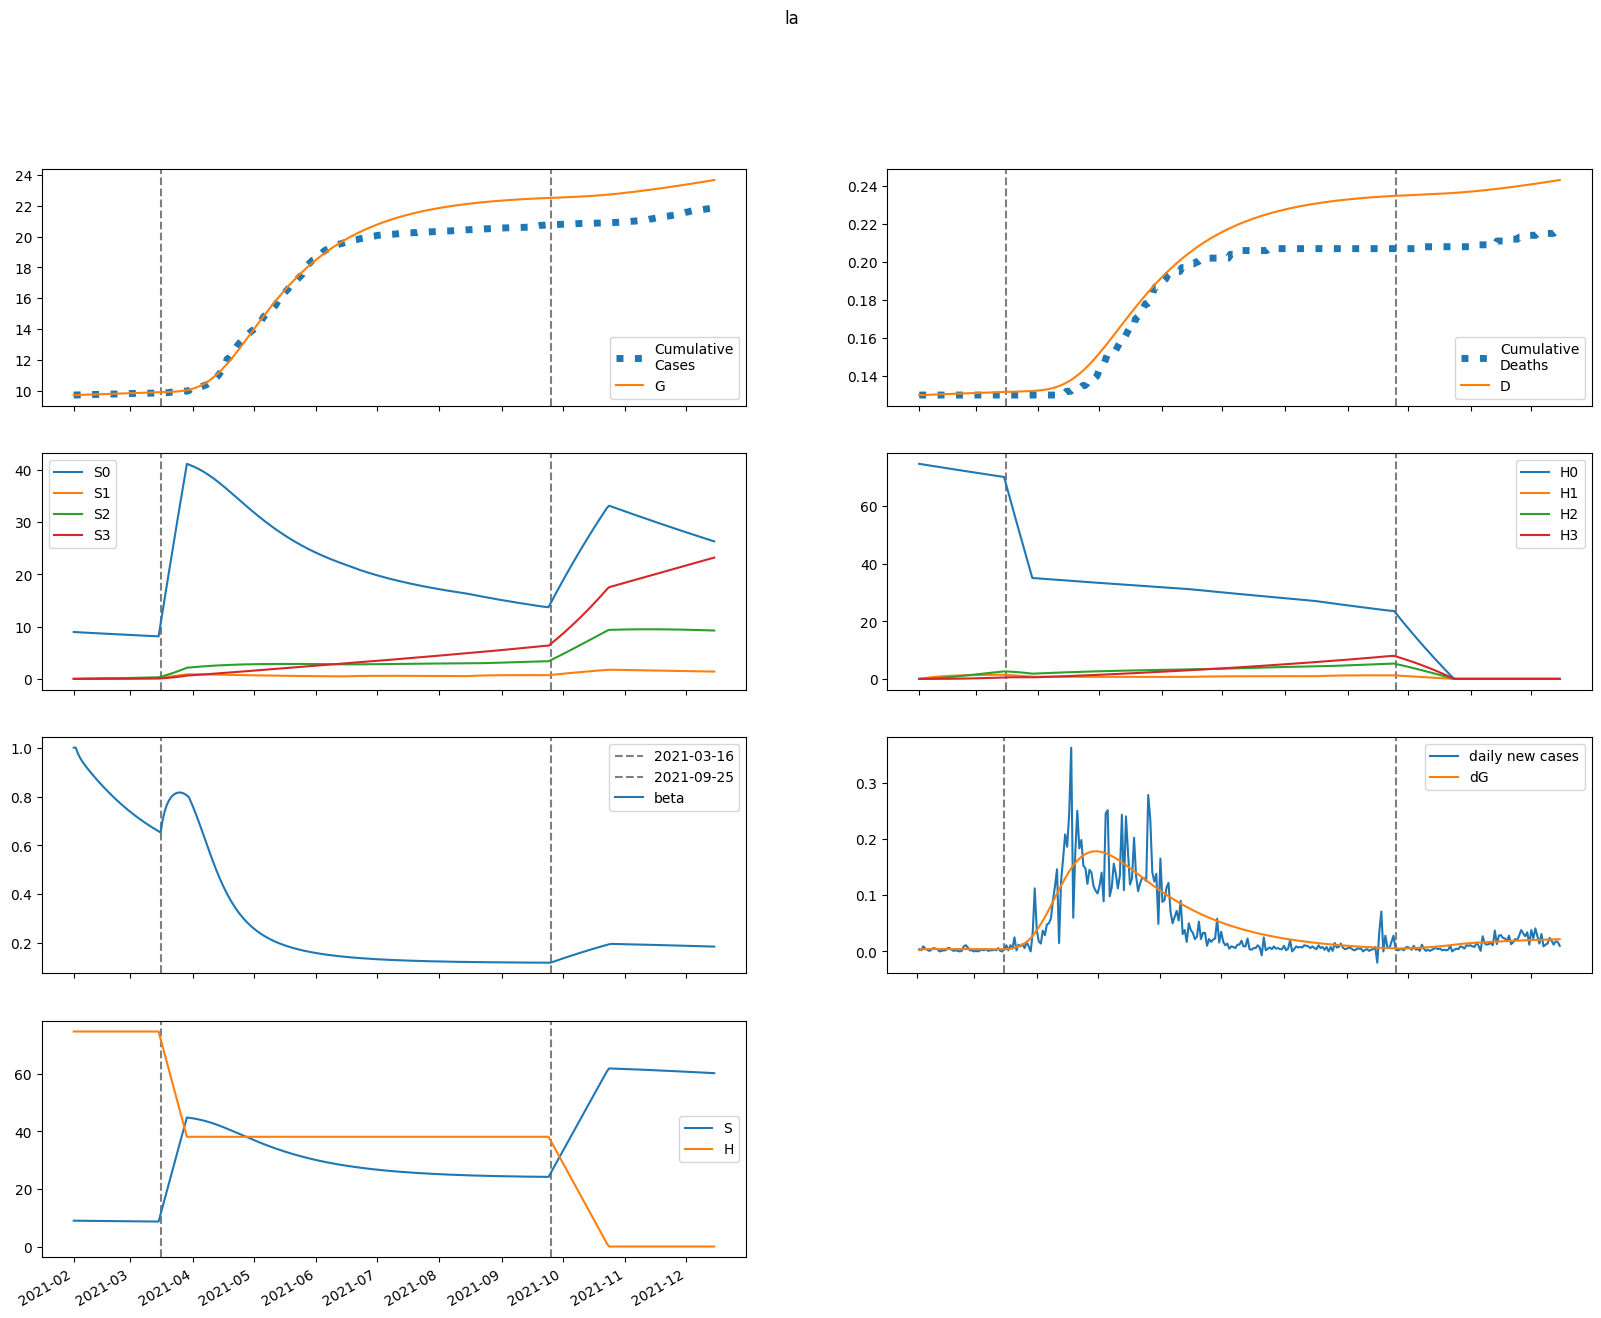

Values plotted in this chart, from the file beside it:
series, 2021-02-01, 2021-02-02, 2021-02-03, 2021-02-04, 2021-02-05, 2021-02-06, 2021-02-07, 2021-02-08, 2021-02-09, 2021-02-10, 2021-02-11, 2021-02-12, 2021-02-13, 2021-02-14, 2021-02-15, 2021-02-16, 2021-02-17, 2021-02-18, 2021-02-19, 2021-02-20, 2021-02-21, 2021-02-22, 2021-02-23
S, 8983, 8969, 8959, 8950, 8942, 8935, 8928, 8921, 8914, 8906, 8899, 8892, 8885, 8878, 8871, 8864, 8856, 8849, 8842, 8835, 8828, 8821, 8814
E, 18.72, 28.39, 32.97, 35.02, 35.85, 36.11, 36.11, 36.03, 35.93, 35.84, 35.77, 35.74, 35.72, 35.71, 35.72, 35.73, 35.75, 35.76, 35.77, 35.77, 35.76, 35.74, 35.72
I, 57.68, 36.85, 25.51, 19.26, 15.75, 13.75, 12.57, 11.87, 11.44, 11.17, 10.99, 10.88, 10.81, 10.77, 10.74, 10.72, 10.72, 10.71, 10.71, 10.71, 10.71, 10.71, 10.71
A, 38.6, 38.56, 39.29, 40.36, 41.56, 42.77, 43.95, 45.09, 46.18, 47.21, 48.2, 49.14, 50.04, 50.9, 51.73, 52.52, 53.29, 54.02, 54.73, 55.41, 56.06, 56.68, 57.28
IH, 0.0, 11.54, 17.42, 20.28, 21.52, 21.9, 21.83, 21.54, 21.14, 20.71, 20.27, 19.86, 19.48, 19.14, 18.83, 18.55, 18.31, 18.1, 17.91, 17.75, 17.61, 17.48, 17.37
IN, 11.54, 22.3, 28.19, 31.42, 33.18, 34.12, 34.6, 34.82, 34.88, 34.85, 34.76, 34.65, 34.52, 34.39, 34.25, 34.12, 34, 33.88, 33.77, 33.67, 33.57, 33.48, 33.4
D, 130.0, 130.0, 130, 130.1, 130.1, 130.1, 130.2, 130.2, 130.3, 130.3, 130.4, 130.4, 130.5, 130.5, 130.5, 130.6, 130.6, 130.7, 130.7, 130.7, 130.8, 130.8, 130.8
R, 0.0, 2.311, 6.797, 12.45, 18.72, 25.31, 32.07, 38.89, 45.74, 52.58, 59.41, 66.21, 73, 79.76, 86.51, 93.24, 99.96, 106.7, 113.4, 120.1, 126.8, 133.5, 140.2
G, 9720, 9722, 9726, 9730, 9734, 9738, 9742, 9747, 9751, 9755, 9760, 9764, 9768, 9773, 9777, 9781, 9785, 9790, 9794, 9798, 9802, 9807, 9811
H, 74688, 74688, 74688, 74688, 74688, 74688, 74688, 74688, 74688, 74688, 74688, 74688, 74688, 74688, 74688, 74688, 74688, 74688, 74688, 74688, 74688, 74688, 74688
S0, 8983, 8956, 8932, 8910, 8889, 8868, 8848, 8827, 8807, 8787, 8767, 8747, 8726, 8706, 8686, 8666, 8646, 8626, 8606, 8586, 8566, 8547, 8527
E0, 18.72, 28.39, 32.95, 34.98, 35.79, 36.01, 35.99, 35.87, 35.74, 35.61, 35.51, 35.44, 35.39, 35.35, 35.32, 35.3, 35.28, 35.26, 35.24, 35.21, 35.17, 35.12, 35.06
I0, 57.68, 36.85, 25.51, 19.26, 15.74, 13.73, 12.56, 11.85, 11.41, 11.12, 10.94, 10.82, 10.74, 10.68, 10.64, 10.62, 10.6, 10.59, 10.58, 10.57, 10.56, 10.55, 10.54
A0, 38.6, 38.56, 39.29, 40.36, 41.55, 42.76, 43.94, 45.07, 46.14, 47.16, 48.13, 49.05, 49.93, 50.77, 51.58, 52.34, 53.08, 53.79, 54.46, 55.11, 55.73, 56.32, 56.88
IH0, 0.0, 11.54, 17.42, 20.28, 21.52, 21.9, 21.83, 21.53, 21.13, 20.69, 20.25, 19.83, 19.45, 19.09, 18.77, 18.48, 18.23, 18, 17.8, 17.63, 17.47, 17.33, 17.21
IN0, 11.54, 22.3, 28.19, 31.42, 33.18, 34.12, 34.6, 34.81, 34.87, 34.83, 34.74, 34.61, 34.48, 34.33, 34.19, 34.04, 33.9, 33.77, 33.64, 33.52, 33.4, 33.29, 33.19
D0, 130.0, 130.0, 130, 130.1, 130.1, 130.1, 130.2, 130.2, 130.3, 130.3, 130.4, 130.4, 130.5, 130.5, 130.5, 130.6, 130.6, 130.7, 130.7, 130.7, 130.8, 130.8, 130.8
R0, 0.0, 2.311, 6.797, 12.45, 18.72, 25.31, 32.07, 38.89, 45.73, 52.57, 59.39, 66.19, 72.97, 79.72, 86.45, 93.16, 99.86, 106.5, 113.2, 119.9, 126.6, 133.2, 139.9
G0, 9720, 9722, 9726, 9730, 9734, 9738, 9742, 9747, 9751, 9755, 9760, 9764, 9768, 9772, 9777, 9781, 9785, 9789, 9793, 9798, 9802, 9806, 9810
H0, 74688, 74576, 74464, 74352, 74241, 74130, 74018, 73907, 73796, 73686, 73575, 73465, 73355, 73245, 73135, 73025, 72916, 72806, 72697, 72588, 72479, 72370, 72262
S1, 0.0, 13.45, 25.9, 37.41, 48.06, 57.91, 67.02, 75.45, 83.23, 90.43, 97.07, 103.2, 108.9, 114.1, 118.9, 123.3, 127.4, 131.2, 134.6, 137.8, 140.7, 143.4, 145.9
E1, 0.0, 0.0, 0.01538, 0.0373, 0.06259, 0.08999, 0.1189, 0.1487, 0.1791, 0.2097, 0.24, 0.2699, 0.2989, 0.3269, 0.3538, 0.3795, 0.4038, 0.4267, 0.4482, 0.4684, 0.4871, 0.5045, 0.5205
I1, 0.0, 0.0, 0.0, 0.001842, 0.005574, 0.01084, 0.01729, 0.02462, 0.03259, 0.04102, 0.04974, 0.0586, 0.06749, 0.07631, 0.08495, 0.09336, 0.1015, 0.1093, 0.1167, 0.1237, 0.1303, 0.1366, 0.1424
A1, 0.0, 0.0, 0.0, 0.001233, 0.004175, 0.009026, 0.01588, 0.02478, 0.03571, 0.04865, 0.06352, 0.08023, 0.09866, 0.1187, 0.1401, 0.1629, 0.1868, 0.2117, 0.2375, 0.2639, 0.2909, 0.3183, 0.346
IH1, 0.0, 0.0, 0.0, 0.0, 0.0003685, 0.001436, 0.00342, 0.006437, 0.01053, 0.01569, 0.02188, 0.02901, 0.037, 0.04573, 0.05511, 0.06501, 0.07531, 0.08592, 0.09671, 0.1076, 0.1185, 0.1293, 0.14
IN1, 0.0, 0.0, 0.0, 0.0, 0.0003685, 0.001459, 0.003531, 0.006754, 0.01123, 0.017, 0.02407, 0.03242, 0.04198, 0.05269, 0.06445, 0.07715, 0.09069, 0.105, 0.1198, 0.1352, 0.151, 0.167, 0.1832
D1, 0.0, 0.0, 0.0, 0.0, 0.0, 7.775049138397195e-07, 3.8075053836569923e-06, 1.1023855428678194e-05, 2.4607795843009563e-05, 4.683195720543731e-05, 7.994964593137172e-05, 0.0001261, 0.0001873, 0.0002654, 0.0003619, 0.0004782, 0.0006154, 0.0007743, 0.0009556, 0.00116, 0.001387, 0.001637, 0.00191
R1, 0.0, 0.0, 0.0, 0.0, 4.931789113976171e-05, 0.0002874, 0.0009273, 0.00223, 0.004485, 0.007994, 0.01306, 0.01997, 0.02901, 0.04043, 0.05447, 0.07134, 0.09121, 0.1143, 0.1406, 0.1703, 0.2035, 0.2401, 0.2803
G1, 0.0, 0.0, 0.0, 0.001842, 0.006311, 0.01381, 0.02459, 0.03884, 0.05666, 0.07812, 0.1032, 0.132, 0.1643, 0.2002, 0.2393, 0.2817, 0.3272, 0.3756, 0.4267, 0.4804, 0.5365, 0.5949, 0.6553
H1, 0.0, 112, 215.9, 312.2, 401.4, 484.1, 560.7, 631.7, 697.4, 758.3, 814.7, 866.8, 915.1, 959.8, 1001, 1039, 1075, 1107, 1137, 1165, 1191, 1214, 1236
S2, 0.0, 0.0, 0.9599, 2.796, 5.432, 8.795, 12.82, 17.45, 22.62, 28.29, 34.4, 40.9, 47.77, 54.96, 62.43, 70.16, 78.11, 86.25, 94.56, 103, 111.6, 120.3, 129.1
E2, 0.0, 0.0, 0.0, 0.0003243, 0.001116, 0.002472, 0.00447, 0.007167, 0.0106, 0.0148, 0.01975, 0.02545, 0.03188, 0.03899, 0.04675, 0.05512, 0.06404, 0.07348, 0.08338, 0.09368, 0.1044, 0.1153, 0.1266
I2, 0.0, 0.0, 0.0, 0.0, 3.885703737130044e-05, 0.000157, 0.0003904, 0.0007698, 0.001321, 0.002063, 0.003011, 0.004173, 0.005553, 0.007151, 0.008962, 0.01098, 0.01319, 0.01559, 0.01816, 0.02088, 0.02376, 0.02676, 0.02987
A2, 0.0, 0.0, 0.0, 0.0, 2.6004667456094165e-05, 0.0001145, 0.0003081, 0.0006542, 0.001203, 0.002005, 0.003111, 0.00457, 0.006429, 0.008727, 0.0115, 0.01479, 0.01862, 0.02301, 0.02798, 0.03355, 0.03972, 0.0465, 0.05389
IH2, 0.0, 0.0, 0.0, 0.0, 0.0, 7.771407474260089e-06, 3.818089715407752e-05, 0.0001114, 0.000251, 0.0004828, 0.0008332, 0.001328, 0.001992, 0.002846, 0.00391, 0.005199, 0.006726, 0.008498, 0.01052, 0.0128, 0.01533, 0.01811, 0.02113
IN2, 0.0, 0.0, 0.0, 0.0, 0.0, 7.771407474260089e-06, 3.866432963537121e-05, 0.0001142, 0.0002605, 0.0005073, 0.0008861, 0.001429, 0.002169, 0.003135, 0.004357, 0.00586, 0.007666, 0.009794, 0.01226, 0.01508, 0.01825, 0.02179, 0.02569
D2, 0.0, 0.0, 0.0, 0.0, 0.0, 0.0, 1.6398719622932147e-08, 9.696557053835626e-08, 3.319375036979732e-07, 8.61533295853449e-07, 1.8802822378423394e-06, 3.638453788262341e-06, 6.440902719960497e-06, 1.0643735504113925e-05, 1.6649273316756708e-05, 2.489980383186038e-05, 3.5870582328132824e-05, 5.006248011355138e-05, 6.79946025068537e-05, 9.019712249439679e-05, 0.0001172, 0.0001495, 0.0001878
R2, 0.0, 0.0, 0.0, 0.0, 0.0, 1.0401866982437666e-06, 7.119442686447646e-06, 2.6849129297676874e-05, 7.470689872152316e-05, 0.0001719, 0.000347, 0.0006358, 0.001082, 0.001735, 0.002653, 0.003898, 0.005538, 0.007644, 0.01029, 0.01356, 0.01752, 0.02227, 0.02787
G2, 0.0, 0.0, 0.0, 0.0, 3.885703737130044e-05, 0.0001726, 0.0004688, 0.001004, 0.001863, 0.003133, 0.004906, 0.007273, 0.01032, 0.01414, 0.01881, 0.02441, 0.03102, 0.03869, 0.04749, 0.05748, 0.06871, 0.08121, 0.09503
H2, 0.0, 0.0, 8.002, 23.33, 45.35, 73.48, 107.2, 146, 189.3, 236.9, 288.2, 343, 400.8, 461.4, 524.5, 589.8, 657, 725.9, 796.4, 868.1, 941, 1015, 1090
S3, 0.0, 0.0, 0.0, 0.01142, 0.0447, 0.1093, 0.214, 0.3666, 0.5742, 0.8433, 1.18, 1.589, 2.076, 2.644, 3.297, 4.04, 4.874, 5.803, 6.829, 7.953, 9.178, 10.5, 11.93
E3, 0.0, 0.0, 0.0, 0.0, 2.000056112850934e-06, 9.026316511300806e-06, 2.492082247201458e-05, 5.41881558125878e-05, 0.0001018, 0.000173, 0.0002732, 0.0004078, 0.0005818, 0.0008003, 0.001068, 0.001389, 0.001768, 0.002207, 0.002711, 0.003283, 0.003923, 0.004636, 0.005421
I3, 0.0, 0.0, 0.0, 0.0, 0.0, 2.39636794402983e-07, 1.22527051095956e-06, 3.7210515387367387e-06, 8.725186742102576e-06, 1.7433171463201616e-05, 3.1192425750939605e-05, 5.145434374296501e-05, 7.972867094183857e-05, 0.0001175, 0.0001664, 0.0002278, 0.0003031, 0.0003937, 0.0005007, 0.0006253, 0.0007685, 0.0009312, 0.001114
A3, 0.0, 0.0, 0.0, 0.0, 0.0, 1.603744281672039e-07, 8.77734318982907e-07, 2.840900208465504e-06, 7.072339543783912e-06, 1.495287015060684e-05, 2.822978029017769e-05, 4.9010749001234183e-05, 7.974673136655741e-05, 0.0001232, 0.0001824, 0.0002608, 0.0003617, 0.000489, 0.0006464, 0.000838, 0.001068, 0.00134, 0.001658
IH3, 0.0, 0.0, 0.0, 0.0, 0.0, 0.0, 4.79273588805966e-08, 2.86812802958605e-07, 9.941078671902432e-07, 2.6111950905826683e-06, 5.7617463993340305e-06, 1.1258645855950677e-05, 2.010043126815741e-05, 3.345906924819475e-05, 5.266122574532571e-05, 7.916514501779487e-05, 0.0001145, 0.0001604, 0.0002185, 0.0002905, 0.0003782, 0.0004832, 0.0006072
IN3, 0.0, 0.0, 0.0, 0.0, 0.0, 0.0, 4.79273588805966e-08, 2.8979419881286193e-07, 1.0147326306522986e-06, 2.6922882923525503e-06, 5.999880195286356e-06, 1.1839361683359697e-05, 2.1342889932642264e-05, 3.586928057312998e-05, 5.6992526754745914e-05, 8.648427951562958e-05, 0.0001263, 0.0001785, 0.0002454, 0.0003292, 0.0004324, 0.0005573, 0.0007065
D3, 0.0, 0.0, 0.0, 0.0, 0.0, 0.0, 0.0, 1.0113320182395666e-10, 7.063469620808465e-10, 2.804048857522377e-09, 8.314023249299973e-09, 2.0472086515711504e-08, 4.422935022079092e-08, 8.664397559698957e-08, 1.5724713175148742e-07, 2.683694321658989e-07, 4.3541858270335457e-07, 6.771028587447539e-07, 1.0155981635959208e-06, 1.4766588106156342e-06, 2.0896739108480143e-06, 2.8876724572064395e-06, 3.907280992430619e-06
R3, 0.0, 0.0, 0.0, 0.0, 0.0, 0.0, 6.414977126688156e-09, 5.077913705773075e-08, 2.1999705105971477e-07, 6.962247426639836e-07, 1.8039549478919578e-06, 4.061577451918509e-06, 8.234673983959505e-06, 1.5388568369455974e-05, 2.693808095428922e-05, 4.4692921256746194e-05, 7.089761693622023e-05, 0.0001083, 0.00016, 0.0002298, 0.000322, 0.0004414, 0.0005932
G3, 0.0, 0.0, 0.0, 0.0, 0.0, 2.39636794402983e-07, 1.321125228720753e-06, 4.307014460881756e-06, 1.0799570279742289e-05, 2.2997629697682357e-05, 4.373015257070099e-05, 7.646904086310224e-05, 0.0001253, 0.000195, 0.0002909, 0.0004189, 0.0005853, 0.0007971, 0.001062, 0.001386, 0.00178, 0.00225, 0.002805
H3, 0.0, 0.0, 0.0, 0.09527, 0.373, 0.9128, 1.788, 3.064, 4.801, 7.055, 9.875, 13.31, 17.39, 22.16, 27.66, 33.9, 40.92, 48.74, 57.38, 66.86, 77.2, 88.4, 100.5
beta, 1.0, 1, 0.9771, 0.9604, 0.9466, 0.9346, 0.9234, 0.9128, 0.9025, 0.8925, 0.8828, 0.8732, 0.8639, 0.8547, 0.8457, 0.8369, 0.8282, 0.8197, 0.8114, 0.8033, 0.7953, 0.7875, 0.7799
